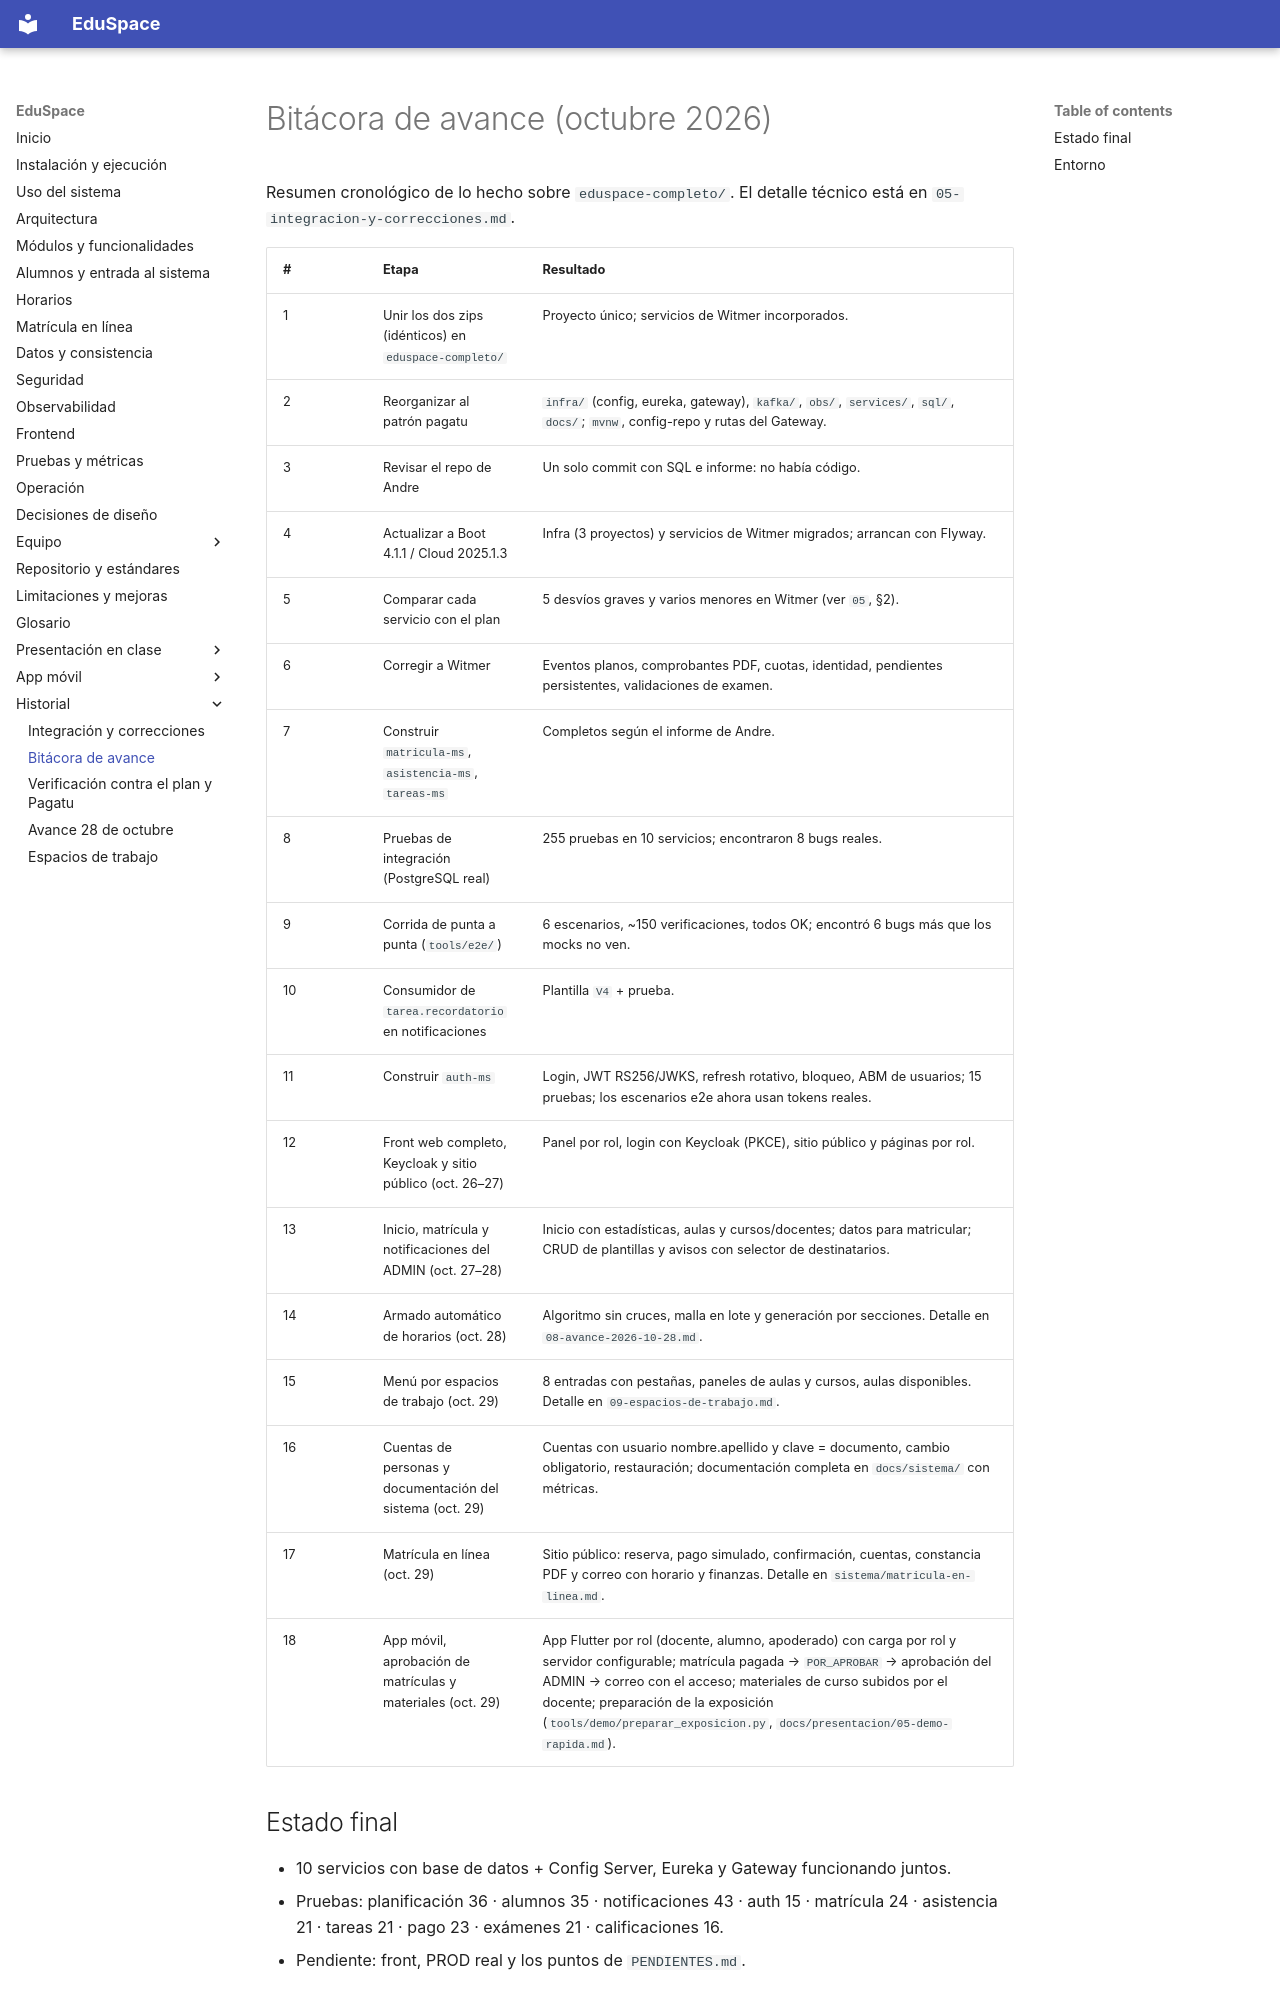

repository: hrems-dev/plataforma-EDUSPACE · page: 06-bitacora-de-avance/index.html · generator: mkdocs

# Bitácora de avance (octubre 2026)

Resumen cronológico de lo hecho sobre `eduspace-completo/`. El detalle técnico está en `05-integracion-y-correcciones.md`.

| # | Etapa | Resultado |
|---|---|---|
| 1 | Unir los dos zips (idénticos) en `eduspace-completo/` | Proyecto único; servicios de Witmer incorporados. |
| 2 | Reorganizar al patrón pagatu | `infra/` (config, eureka, gateway), `kafka/`, `obs/`, `services/`, `sql/`, `docs/`; `mvnw`, config-repo y rutas del Gateway. |
| 3 | Revisar el repo de Andre | Un solo commit con SQL e informe: no había código. |
| 4 | Actualizar a Boot 4.1.1 / Cloud 2025.1.3 | Infra (3 proyectos) y servicios de Witmer migrados; arrancan con Flyway. |
| 5 | Comparar cada servicio con el plan | 5 desvíos graves y varios menores en Witmer (ver `05`, §2). |
| 6 | Corregir a Witmer | Eventos planos, comprobantes PDF, cuotas, identidad, pendientes persistentes, validaciones de examen. |
| 7 | Construir `matricula-ms`, `asistencia-ms`, `tareas-ms` | Completos según el informe de Andre. |
| 8 | Pruebas de integración (PostgreSQL real) | 255 pruebas en 10 servicios; encontraron 8 bugs reales. |
| 9 | Corrida de punta a punta (`tools/e2e/`) | 6 escenarios, ~150 verificaciones, todos OK; encontró 6 bugs más que los mocks no ven. |
| 10 | Consumidor de `tarea.recordatorio` en notificaciones | Plantilla `V4` + prueba. |
| 11 | Construir `auth-ms` | Login, JWT RS256/JWKS, refresh rotativo, bloqueo, ABM de usuarios; 15 pruebas; los escenarios e2e ahora usan tokens reales. |
| 12 | Front web completo, Keycloak y sitio público (oct. 26–27) | Panel por rol, login con Keycloak (PKCE), sitio público y páginas por rol. |
| 13 | Inicio, matrícula y notificaciones del ADMIN (oct. 27–28) | Inicio con estadísticas, aulas y cursos/docentes; datos para matricular; CRUD de plantillas y avisos con selector de destinatarios. |
| 14 | Armado automático de horarios (oct. 28) | Algoritmo sin cruces, malla en lote y generación por secciones. Detalle en `08-avance-2026-10-28.md`. |
| 15 | Menú por espacios de trabajo (oct. 29) | 8 entradas con pestañas, paneles de aulas y cursos, aulas disponibles. Detalle en `09-espacios-de-trabajo.md`. |
| 16 | Cuentas de personas y documentación del sistema (oct. 29) | Cuentas con usuario nombre.apellido y clave = documento, cambio obligatorio, restauración; documentación completa en `docs/sistema/` con métricas. |
| 17 | Matrícula en línea (oct. 29) | Sitio público: reserva, pago simulado, confirmación, cuentas, constancia PDF y correo con horario y finanzas. Detalle en `sistema/matricula-en-linea.md`. |
| 18 | App móvil, aprobación de matrículas y materiales (oct. 29) | App Flutter por rol (docente, alumno, apoderado) con carga por rol y servidor configurable; matrícula pagada → `POR_APROBAR` → aprobación del ADMIN → correo con el acceso; materiales de curso subidos por el docente; preparación de la exposición (`tools/demo/preparar_exposicion.py`, `docs/presentacion/05-demo-rapida.md`). |
